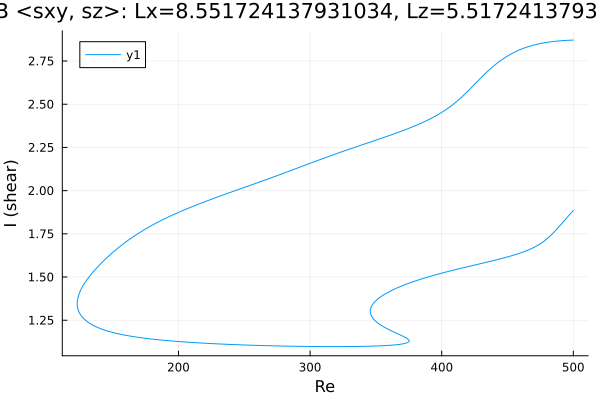

Values plotted in this chart, from the file beside it:
Re, shear
500.0, 1.885
498.6, 1.873
497.2, 1.861
495.8, 1.849
494.4, 1.837
492.9, 1.824
491.5, 1.812
490.1, 1.799
488.7, 1.787
487.3, 1.775
486.1, 1.766
484.7, 1.754
483.3, 1.744
481.9, 1.734
480.4, 1.724
479, 1.715
477.6, 1.707
476.2, 1.699
474.8, 1.692
473.4, 1.685
472, 1.679
470.5, 1.673
469.1, 1.668
467.7, 1.663
466.3, 1.658
464.9, 1.654
463.5, 1.649
462.1, 1.645
460.6, 1.641
459.2, 1.638
457.8, 1.634
456.4, 1.631
455, 1.627
453.6, 1.624
452.2, 1.621
450.7, 1.618
449.3, 1.615
447.9, 1.612
446.5, 1.609
445.1, 1.606
443.7, 1.603
442.3, 1.601
440.8, 1.598
439.4, 1.595
438, 1.593
436.6, 1.59
435.2, 1.588
433.8, 1.585
432.4, 1.582
430.9, 1.58
429.5, 1.577
428.1, 1.575
426.7, 1.572
425.3, 1.57
423.9, 1.567
422.5, 1.565
421, 1.562
419.6, 1.56
418.2, 1.557
416.8, 1.554
... 681 more rows
